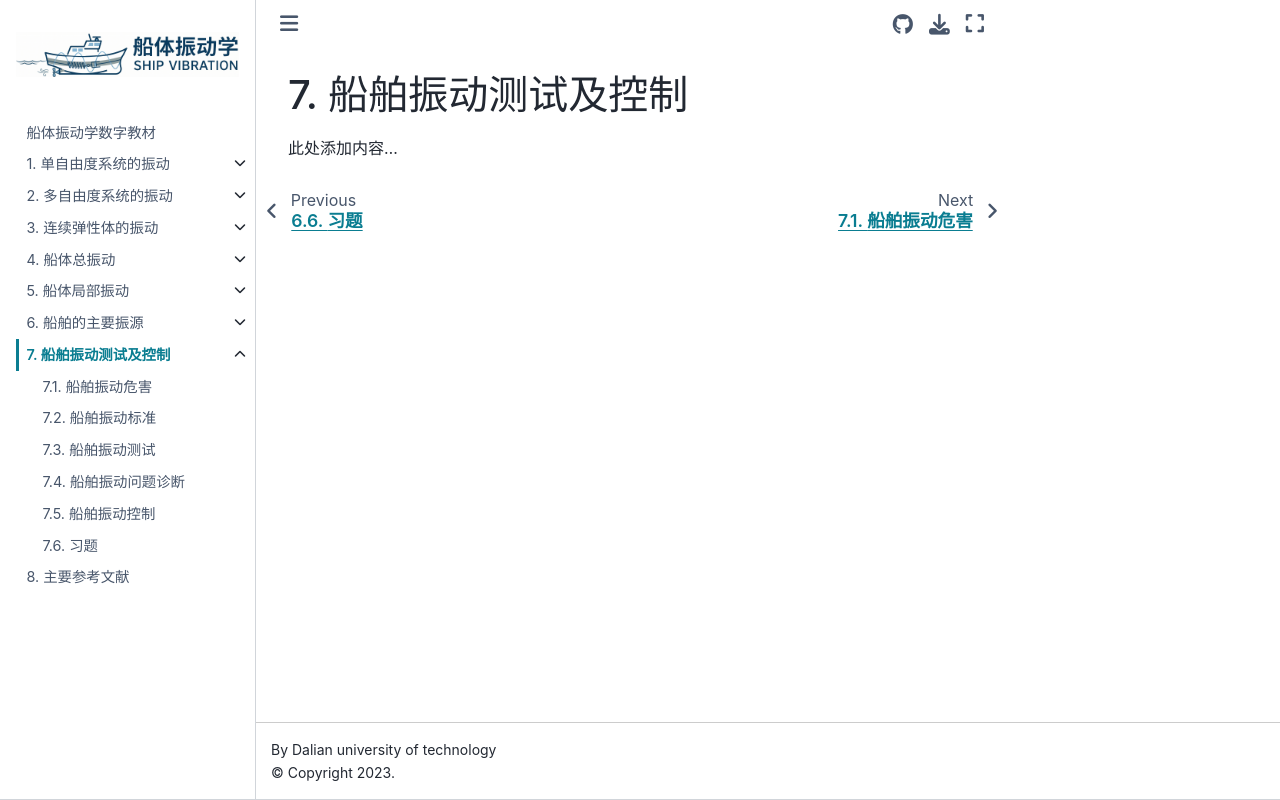

repository: Del-City/vibration_mechanics_book · page: ch07/intro.html · generator: jekyll

# 船舶振动测试及控制

此处添加内容...
